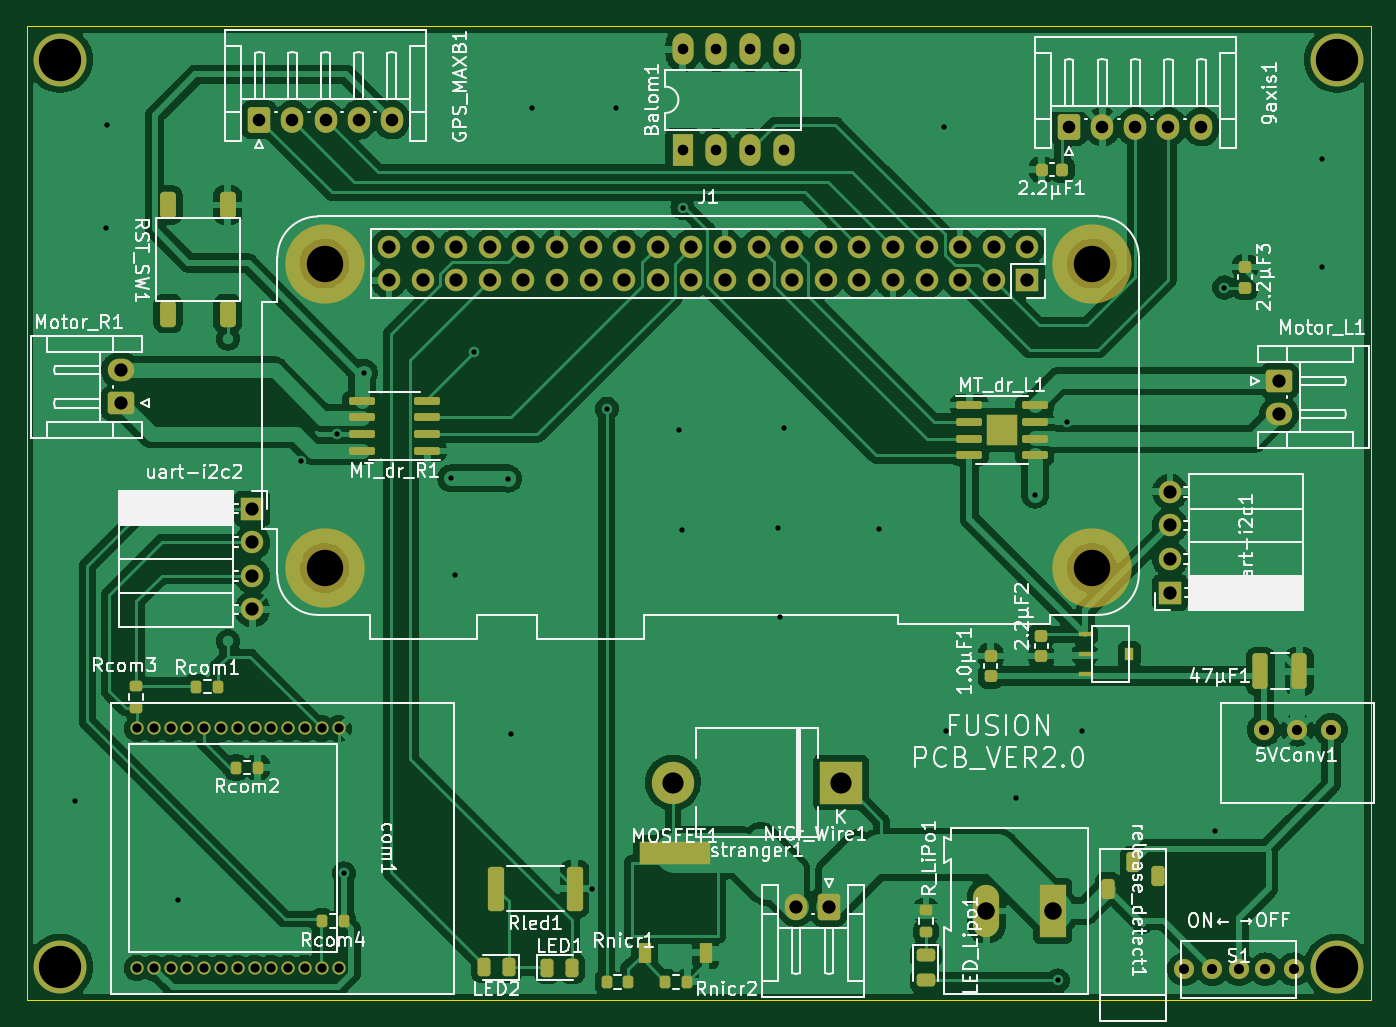
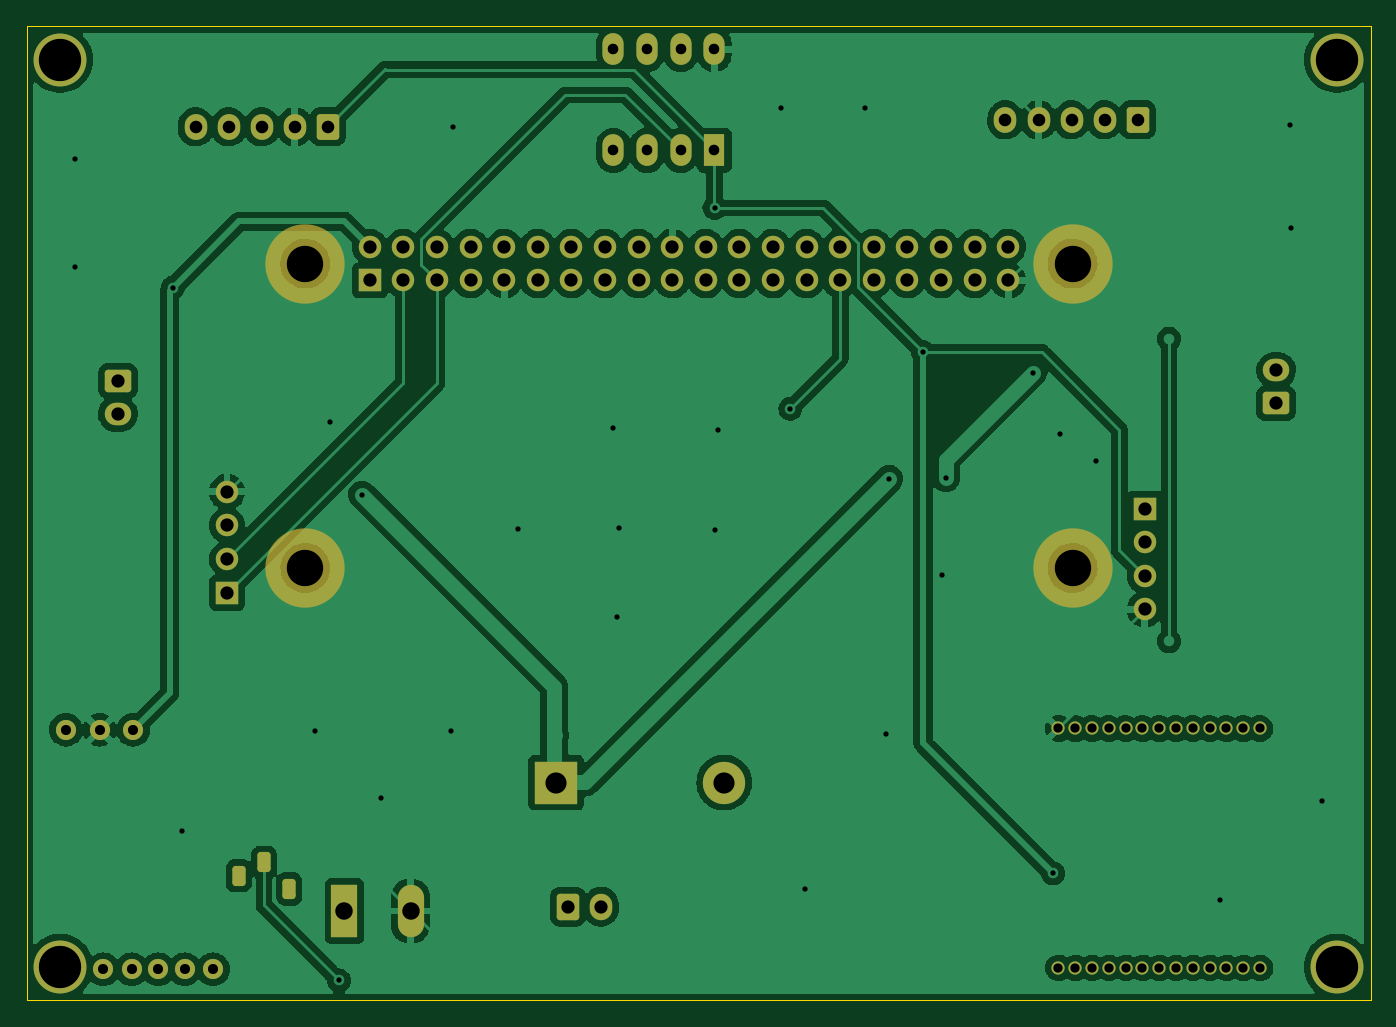
Circuit board: 10 layer files. Board 101.6 x 73.7 mm.
- bottom_copper: arliss-B_Cu.gbl (215435 bytes)
- bottom_mask: arliss-B_Mask.gbs (5544 bytes)
- paste: arliss-B_Paste.gbp (453 bytes)
- bottom_silk: arliss-B_Silkscreen.gbo (454 bytes)
- outline: arliss-Edge_Cuts.gm1 (683 bytes)
- top_copper: arliss-F_Cu.gtl (297471 bytes)
- top_mask: arliss-F_Mask.gts (9275 bytes)
- paste: arliss-F_Paste.gtp (4876 bytes)
- top_silk: arliss-F_Silkscreen.gto (82430 bytes)
- drill: arliss.drl (3527 bytes)

=== bottom_copper: arliss-B_Cu.gbl (215435 bytes, source omitted) ===
=== bottom_mask: arliss-B_Mask.gbs ===
%TF.GenerationSoftware,KiCad,Pcbnew,(6.0.6)*%
%TF.CreationDate,2022-07-27T09:36:36+09:00*%
%TF.ProjectId,arliss,61726c69-7373-42e6-9b69-6361645f7063,rev?*%
%TF.SameCoordinates,Original*%
%TF.FileFunction,Soldermask,Bot*%
%TF.FilePolarity,Negative*%
%FSLAX46Y46*%
G04 Gerber Fmt 4.6, Leading zero omitted, Abs format (unit mm)*
G04 Created by KiCad (PCBNEW (6.0.6)) date 2022-07-27 09:36:36*
%MOMM*%
%LPD*%
G01*
G04 APERTURE LIST*
G04 Aperture macros list*
%AMRoundRect*
0 Rectangle with rounded corners*
0 $1 Rounding radius*
0 $2 $3 $4 $5 $6 $7 $8 $9 X,Y pos of 4 corners*
0 Add a 4 corners polygon primitive as box body*
4,1,4,$2,$3,$4,$5,$6,$7,$8,$9,$2,$3,0*
0 Add four circle primitives for the rounded corners*
1,1,$1+$1,$2,$3*
1,1,$1+$1,$4,$5*
1,1,$1+$1,$6,$7*
1,1,$1+$1,$8,$9*
0 Add four rect primitives between the rounded corners*
20,1,$1+$1,$2,$3,$4,$5,0*
20,1,$1+$1,$4,$5,$6,$7,0*
20,1,$1+$1,$6,$7,$8,$9,0*
20,1,$1+$1,$8,$9,$2,$3,0*%
G04 Aperture macros list end*
%ADD10C,1.524000*%
%ADD11O,1.700000X1.700000*%
%ADD12R,1.700000X1.700000*%
%ADD13RoundRect,0.250000X0.250000X0.512000X-0.250000X0.512000X-0.250000X-0.512000X0.250000X-0.512000X0*%
%ADD14C,6.000000*%
%ADD15C,1.000000*%
%ADD16R,1.600000X2.400000*%
%ADD17O,1.600000X2.400000*%
%ADD18C,4.000000*%
%ADD19RoundRect,0.250000X-0.600000X-0.725000X0.600000X-0.725000X0.600000X0.725000X-0.600000X0.725000X0*%
%ADD20O,1.700000X1.950000*%
%ADD21O,3.200000X3.200000*%
%ADD22R,3.200000X3.200000*%
%ADD23O,2.000000X1.700000*%
%ADD24RoundRect,0.250000X-0.750000X0.600000X-0.750000X-0.600000X0.750000X-0.600000X0.750000X0.600000X0*%
%ADD25RoundRect,0.250000X0.750000X-0.600000X0.750000X0.600000X-0.750000X0.600000X-0.750000X-0.600000X0*%
%ADD26O,1.700000X2.000000*%
%ADD27RoundRect,0.250000X0.600000X0.750000X-0.600000X0.750000X-0.600000X-0.750000X0.600000X-0.750000X0*%
%ADD28O,1.980000X3.960000*%
%ADD29R,1.980000X3.960000*%
G04 APERTURE END LIST*
D10*
%TO.C,5VConv1*%
X169735000Y-104000000D03*
X172275000Y-104000000D03*
X174815000Y-104000000D03*
%TD*%
D11*
%TO.C,uart-i2c2*%
X93270000Y-94900000D03*
X93270000Y-92360000D03*
X93270000Y-89820000D03*
D12*
X93270000Y-87280000D03*
%TD*%
D11*
%TO.C,uart-i2c1*%
X162640000Y-86010000D03*
X162640000Y-88550000D03*
X162640000Y-91090000D03*
D12*
X162640000Y-93630000D03*
%TD*%
D13*
%TO.C,release_detect1*%
X161750000Y-115025000D03*
X159850000Y-114025000D03*
X157950000Y-116025000D03*
%TD*%
D14*
%TO.C,J1*%
X98725000Y-91755000D03*
X98725000Y-68755000D03*
X156725000Y-91755000D03*
X156725000Y-68755000D03*
D12*
X151855000Y-70025000D03*
D11*
X151855000Y-67485000D03*
X149315000Y-70025000D03*
X149315000Y-67485000D03*
X146775000Y-70025000D03*
X146775000Y-67485000D03*
X144235000Y-70025000D03*
X144235000Y-67485000D03*
X141695000Y-70025000D03*
X141695000Y-67485000D03*
X139155000Y-70025000D03*
X139155000Y-67485000D03*
X136615000Y-70025000D03*
X136615000Y-67485000D03*
X134075000Y-70025000D03*
X134075000Y-67485000D03*
X131535000Y-70025000D03*
X131535000Y-67485000D03*
X128995000Y-70025000D03*
X128995000Y-67485000D03*
X126455000Y-70025000D03*
X126455000Y-67485000D03*
X123915000Y-70025000D03*
X123915000Y-67485000D03*
X121375000Y-70025000D03*
X121375000Y-67485000D03*
X118835000Y-70025000D03*
X118835000Y-67485000D03*
X116295000Y-70025000D03*
X116295000Y-67485000D03*
X113755000Y-70025000D03*
X113755000Y-67485000D03*
X111215000Y-70025000D03*
X111215000Y-67485000D03*
X108675000Y-70025000D03*
X108675000Y-67485000D03*
X106135000Y-70025000D03*
X106135000Y-67485000D03*
X103595000Y-70025000D03*
X103595000Y-67485000D03*
%TD*%
D15*
%TO.C,com1*%
X99790000Y-122000000D03*
X98520000Y-122000000D03*
X97250000Y-122000000D03*
X95980000Y-122000000D03*
X94710000Y-122000000D03*
X93440000Y-122000000D03*
X92170000Y-122000000D03*
X90900000Y-122000000D03*
X89630000Y-122000000D03*
X88360000Y-122000000D03*
X87090000Y-122000000D03*
X85820000Y-122000000D03*
X84550000Y-122000000D03*
X84550000Y-103900000D03*
X85820000Y-103900000D03*
X87090000Y-103900000D03*
X88360000Y-103900000D03*
X89630000Y-103900000D03*
X90900000Y-103900000D03*
X92170000Y-103900000D03*
X93440000Y-103900000D03*
X94710000Y-103900000D03*
X95980000Y-103900000D03*
X97250000Y-103900000D03*
X98520000Y-103900000D03*
X99790000Y-103900000D03*
%TD*%
D16*
%TO.C,Balom1*%
X125810000Y-60185000D03*
D17*
X128350000Y-60185000D03*
X130890000Y-60185000D03*
X133430000Y-60185000D03*
X133430000Y-52565000D03*
X130890000Y-52565000D03*
X128350000Y-52565000D03*
X125810000Y-52565000D03*
%TD*%
D18*
%TO.C,REF\u002A\u002A*%
X78740000Y-53340000D03*
%TD*%
D19*
%TO.C,GPS_MAXB1*%
X93800000Y-57882500D03*
D20*
X96300000Y-57882500D03*
X98800000Y-57882500D03*
X101300000Y-57882500D03*
X103800000Y-57882500D03*
%TD*%
D21*
%TO.C,stranger1*%
X125060000Y-107990000D03*
D22*
X137760000Y-107990000D03*
%TD*%
D23*
%TO.C,Motor_L1*%
X170887500Y-80120000D03*
D24*
X170887500Y-77620000D03*
%TD*%
D10*
%TO.C,S1*%
X172000000Y-122100000D03*
X169850000Y-122100000D03*
X163700000Y-122100000D03*
X165850000Y-122100000D03*
X167850000Y-122100000D03*
%TD*%
D23*
%TO.C,Motor_R1*%
X83338500Y-76820400D03*
D25*
X83338500Y-79320400D03*
%TD*%
D26*
%TO.C,NiCr_Wire1*%
X134375000Y-117367500D03*
D27*
X136875000Y-117367500D03*
%TD*%
D20*
%TO.C,9axis1*%
X165020000Y-58412500D03*
X162520000Y-58412500D03*
X160020000Y-58412500D03*
X157520000Y-58412500D03*
D19*
X155020000Y-58412500D03*
%TD*%
D18*
%TO.C,REF\u002A\u002A*%
X78740000Y-121920000D03*
%TD*%
%TO.C,REF\u002A\u002A*%
X175260000Y-53340000D03*
%TD*%
D28*
%TO.C,J2*%
X148765000Y-117700000D03*
D29*
X153765000Y-117700000D03*
%TD*%
D18*
%TO.C,REF\u002A\u002A*%
X175260000Y-121920000D03*
%TD*%
M02*

=== paste: arliss-B_Paste.gbp ===
%TF.GenerationSoftware,KiCad,Pcbnew,(6.0.6)*%
%TF.CreationDate,2022-07-27T09:36:35+09:00*%
%TF.ProjectId,arliss,61726c69-7373-42e6-9b69-6361645f7063,rev?*%
%TF.SameCoordinates,Original*%
%TF.FileFunction,Paste,Bot*%
%TF.FilePolarity,Positive*%
%FSLAX46Y46*%
G04 Gerber Fmt 4.6, Leading zero omitted, Abs format (unit mm)*
G04 Created by KiCad (PCBNEW (6.0.6)) date 2022-07-27 09:36:35*
%MOMM*%
%LPD*%
G01*
G04 APERTURE LIST*
G04 APERTURE END LIST*
M02*

=== bottom_silk: arliss-B_Silkscreen.gbo ===
%TF.GenerationSoftware,KiCad,Pcbnew,(6.0.6)*%
%TF.CreationDate,2022-07-27T09:36:35+09:00*%
%TF.ProjectId,arliss,61726c69-7373-42e6-9b69-6361645f7063,rev?*%
%TF.SameCoordinates,Original*%
%TF.FileFunction,Legend,Bot*%
%TF.FilePolarity,Positive*%
%FSLAX46Y46*%
G04 Gerber Fmt 4.6, Leading zero omitted, Abs format (unit mm)*
G04 Created by KiCad (PCBNEW (6.0.6)) date 2022-07-27 09:36:35*
%MOMM*%
%LPD*%
G01*
G04 APERTURE LIST*
G04 APERTURE END LIST*
M02*

=== outline: arliss-Edge_Cuts.gm1 ===
%TF.GenerationSoftware,KiCad,Pcbnew,(6.0.6)*%
%TF.CreationDate,2022-07-27T09:36:36+09:00*%
%TF.ProjectId,arliss,61726c69-7373-42e6-9b69-6361645f7063,rev?*%
%TF.SameCoordinates,Original*%
%TF.FileFunction,Profile,NP*%
%FSLAX46Y46*%
G04 Gerber Fmt 4.6, Leading zero omitted, Abs format (unit mm)*
G04 Created by KiCad (PCBNEW (6.0.6)) date 2022-07-27 09:36:36*
%MOMM*%
%LPD*%
G01*
G04 APERTURE LIST*
%TA.AperFunction,Profile*%
%ADD10C,0.100000*%
%TD*%
G04 APERTURE END LIST*
D10*
X76200000Y-50800000D02*
X177800000Y-50800000D01*
X177800000Y-50800000D02*
X177800000Y-124460000D01*
X177800000Y-124460000D02*
X76200000Y-124460000D01*
X76200000Y-124460000D02*
X76200000Y-50800000D01*
M02*

=== top_copper: arliss-F_Cu.gtl (297471 bytes, source omitted) ===
=== top_mask: arliss-F_Mask.gts (9275 bytes, source omitted) ===
=== paste: arliss-F_Paste.gtp ===
%TF.GenerationSoftware,KiCad,Pcbnew,(6.0.6)*%
%TF.CreationDate,2022-07-27T09:36:35+09:00*%
%TF.ProjectId,arliss,61726c69-7373-42e6-9b69-6361645f7063,rev?*%
%TF.SameCoordinates,Original*%
%TF.FileFunction,Paste,Top*%
%TF.FilePolarity,Positive*%
%FSLAX46Y46*%
G04 Gerber Fmt 4.6, Leading zero omitted, Abs format (unit mm)*
G04 Created by KiCad (PCBNEW (6.0.6)) date 2022-07-27 09:36:35*
%MOMM*%
%LPD*%
G01*
G04 APERTURE LIST*
G04 Aperture macros list*
%AMRoundRect*
0 Rectangle with rounded corners*
0 $1 Rounding radius*
0 $2 $3 $4 $5 $6 $7 $8 $9 X,Y pos of 4 corners*
0 Add a 4 corners polygon primitive as box body*
4,1,4,$2,$3,$4,$5,$6,$7,$8,$9,$2,$3,0*
0 Add four circle primitives for the rounded corners*
1,1,$1+$1,$2,$3*
1,1,$1+$1,$4,$5*
1,1,$1+$1,$6,$7*
1,1,$1+$1,$8,$9*
0 Add four rect primitives between the rounded corners*
20,1,$1+$1,$2,$3,$4,$5,0*
20,1,$1+$1,$4,$5,$6,$7,0*
20,1,$1+$1,$6,$7,$8,$9,0*
20,1,$1+$1,$8,$9,$2,$3,0*%
G04 Aperture macros list end*
%ADD10RoundRect,0.150000X0.825000X0.150000X-0.825000X0.150000X-0.825000X-0.150000X0.825000X-0.150000X0*%
%ADD11R,0.400000X1.000000*%
%ADD12R,1.000000X0.400000*%
%ADD13RoundRect,0.200000X-0.275000X0.200000X-0.275000X-0.200000X0.275000X-0.200000X0.275000X0.200000X0*%
%ADD14RoundRect,0.300000X-0.300000X0.700000X-0.300000X-0.700000X0.300000X-0.700000X0.300000X0.700000X0*%
%ADD15RoundRect,0.200000X0.200000X0.275000X-0.200000X0.275000X-0.200000X-0.275000X0.200000X-0.275000X0*%
%ADD16RoundRect,0.200000X-0.200000X-0.275000X0.200000X-0.275000X0.200000X0.275000X-0.200000X0.275000X0*%
%ADD17RoundRect,0.232500X-0.232500X-0.232500X0.232500X-0.232500X0.232500X0.232500X-0.232500X0.232500X0*%
%ADD18RoundRect,0.150000X-0.825000X-0.150000X0.825000X-0.150000X0.825000X0.150000X-0.825000X0.150000X0*%
%ADD19RoundRect,0.243750X-0.456250X0.243750X-0.456250X-0.243750X0.456250X-0.243750X0.456250X0.243750X0*%
%ADD20RoundRect,0.250000X0.325000X1.100000X-0.325000X1.100000X-0.325000X-1.100000X0.325000X-1.100000X0*%
%ADD21RoundRect,0.225000X-0.250000X0.225000X-0.250000X-0.225000X0.250000X-0.225000X0.250000X0.225000X0*%
%ADD22RoundRect,0.225000X0.250000X-0.225000X0.250000X0.225000X-0.250000X0.225000X-0.250000X-0.225000X0*%
%ADD23RoundRect,0.225000X0.225000X0.250000X-0.225000X0.250000X-0.225000X-0.250000X0.225000X-0.250000X0*%
%ADD24RoundRect,0.243750X0.243750X0.456250X-0.243750X0.456250X-0.243750X-0.456250X0.243750X-0.456250X0*%
%ADD25R,1.000000X1.500000*%
%ADD26R,5.400000X1.700000*%
%ADD27RoundRect,0.243750X-0.243750X-0.456250X0.243750X-0.456250X0.243750X0.456250X-0.243750X0.456250X0*%
%ADD28RoundRect,0.250000X0.362500X1.425000X-0.362500X1.425000X-0.362500X-1.425000X0.362500X-1.425000X0*%
G04 APERTURE END LIST*
D10*
%TO.C,MT_dr_R1*%
X101550000Y-82920000D03*
X101550000Y-81650000D03*
X101550000Y-80380000D03*
X101550000Y-79110000D03*
X106500000Y-79110000D03*
X106500000Y-80380000D03*
X106500000Y-81650000D03*
X106500000Y-82920000D03*
%TD*%
D11*
%TO.C,U2*%
X159410000Y-98290000D03*
X159710000Y-98290000D03*
D12*
X156210000Y-99790000D03*
X156210000Y-96790000D03*
X156210000Y-98290000D03*
%TD*%
D13*
%TO.C,R_LiPo1*%
X144190000Y-117625000D03*
X144190000Y-119275000D03*
%TD*%
D14*
%TO.C,RST_SW1*%
X91400000Y-72530000D03*
X91400000Y-64330000D03*
X86900000Y-72530000D03*
X86900000Y-64330000D03*
%TD*%
D15*
%TO.C,Rnicr2*%
X124495000Y-123040000D03*
X126145000Y-123040000D03*
%TD*%
%TO.C,Rnicr1*%
X120055000Y-123050000D03*
X121705000Y-123050000D03*
%TD*%
%TO.C,Rcom4*%
X98535000Y-118470000D03*
X100185000Y-118470000D03*
%TD*%
D13*
%TO.C,Rcom3*%
X84500000Y-102325000D03*
X84500000Y-100675000D03*
%TD*%
D15*
%TO.C,Rcom2*%
X92035000Y-106850000D03*
X93685000Y-106850000D03*
%TD*%
D16*
%TO.C,Rcom1*%
X90695000Y-100730000D03*
X89045000Y-100730000D03*
%TD*%
D17*
%TO.C,MT_dr_L1*%
X149375000Y-81925000D03*
X150525000Y-81925000D03*
X149375000Y-80775000D03*
X150525000Y-80775000D03*
D18*
X147475000Y-79445000D03*
X147475000Y-80715000D03*
X147475000Y-81985000D03*
X147475000Y-83255000D03*
X152425000Y-83255000D03*
X152425000Y-81985000D03*
X152425000Y-80715000D03*
X152425000Y-79445000D03*
%TD*%
D19*
%TO.C,LED_Lipo1*%
X144175000Y-122925000D03*
X144175000Y-121050000D03*
%TD*%
D20*
%TO.C,47\u03BCF1*%
X172425000Y-99575000D03*
X169475000Y-99575000D03*
%TD*%
D21*
%TO.C,2.2\u03BCF3*%
X168320000Y-70565000D03*
X168320000Y-69015000D03*
%TD*%
D22*
%TO.C,2.2\u03BCF2*%
X152920000Y-96875000D03*
X152920000Y-98425000D03*
%TD*%
D23*
%TO.C,2.2\u03BCF1*%
X152935000Y-61650000D03*
X154485000Y-61650000D03*
%TD*%
D21*
%TO.C,1.0\u03BCF1*%
X149080000Y-99965000D03*
X149080000Y-98415000D03*
%TD*%
D24*
%TO.C,LED2*%
X112657500Y-121950000D03*
X110782500Y-121950000D03*
%TD*%
D25*
%TO.C,MOSFET1*%
X127530000Y-120850000D03*
D26*
X125230000Y-113300000D03*
D25*
X122930000Y-120850000D03*
%TD*%
D27*
%TO.C,LED1*%
X115562500Y-121990000D03*
X117437500Y-121990000D03*
%TD*%
D28*
%TO.C,Rled1*%
X117632500Y-116010000D03*
X111707500Y-116010000D03*
%TD*%
M02*

=== top_silk: arliss-F_Silkscreen.gto (82430 bytes, source omitted) ===
=== drill: arliss.drl ===
M48
; DRILL file {KiCad (6.0.6)} date Mon Aug 15 13:50:38 2022
; FORMAT={-:-/ absolute / metric / decimal}
; #@! TF.CreationDate,2022-08-15T13:50:38+09:00
; #@! TF.GenerationSoftware,Kicad,Pcbnew,(6.0.6)
; #@! TF.FileFunction,MixedPlating,1,2
FMAT,2
METRIC
; #@! TA.AperFunction,Plated,PTH,ViaDrill
T1C0.400
; #@! TA.AperFunction,Plated,PTH,ComponentDrill
T2C0.400
; #@! TA.AperFunction,Plated,PTH,ComponentDrill
T3C0.700
; #@! TA.AperFunction,Plated,PTH,ComponentDrill
T4C0.762
; #@! TA.AperFunction,Plated,PTH,ComponentDrill
T5C0.800
; #@! TA.AperFunction,Plated,PTH,ComponentDrill
T6C0.950
; #@! TA.AperFunction,Plated,PTH,ComponentDrill
T7C1.000
; #@! TA.AperFunction,Plated,PTH,ComponentDrill
T8C1.320
; #@! TA.AperFunction,Plated,PTH,ComponentDrill
T9C1.600
; #@! TA.AperFunction,Plated,PTH,ComponentDrill
T10C3.200
; #@! TA.AperFunction,NonPlated,NPTH,ComponentDrill
T11C2.750
%
G90
G05
T1
X79.841Y-109.363
X82.178Y-66.031
X82.254Y-58.258
X87.613Y-116.882
X96.95Y-83.66
X99.64Y-81.65
X100.185Y-114.855
X101.69Y-77.0
X108.3Y-84.99
X108.57Y-92.33
X110.02Y-75.45
X112.59Y-85.01
X112.81Y-104.309
X114.385Y-56.963
X118.94Y-116.01
X120.06Y-79.72
X120.735Y-56.963
X125.535Y-81.347
X125.764Y-88.865
X125.79Y-64.55
X132.978Y-88.713
X133.181Y-95.469
X133.435Y-81.195
X140.648Y-88.815
X145.525Y-58.411
X145.703Y-104.08
X151.012Y-109.135
X152.44Y-86.22
X154.18Y-122.95
X154.89Y-80.7
X156.015Y-104.08
X166.048Y-111.675
X166.745Y-70.565
X174.1Y-69.003
X174.126Y-60.875
X230.463Y-147.438
T3
X84.55Y-103.9
X84.55Y-122.0
X85.82Y-103.9
X85.82Y-122.0
X87.09Y-103.9
X87.09Y-122.0
X88.36Y-103.9
X88.36Y-122.0
X89.63Y-103.9
X89.63Y-122.0
X90.9Y-103.9
X90.9Y-122.0
X92.17Y-103.9
X92.17Y-122.0
X93.44Y-103.9
X93.44Y-122.0
X94.71Y-103.9
X94.71Y-122.0
X95.98Y-103.9
X95.98Y-122.0
X97.25Y-103.9
X97.25Y-122.0
X98.52Y-103.9
X98.52Y-122.0
X99.79Y-103.9
X99.79Y-122.0
T4
X163.7Y-122.1
X165.85Y-122.1
X167.85Y-122.1
X169.735Y-104.0
X169.85Y-122.1
X172.0Y-122.1
X172.275Y-104.0
X174.815Y-104.0
T5
X125.81Y-52.565
X125.81Y-60.185
X128.35Y-52.565
X128.35Y-60.185
X130.89Y-52.565
X130.89Y-60.185
X133.43Y-52.565
X133.43Y-60.185
T6
X93.8Y-57.883
X96.3Y-57.883
X98.8Y-57.883
X101.3Y-57.883
X103.8Y-57.883
X155.02Y-58.412
X157.52Y-58.412
X160.02Y-58.412
X162.52Y-58.412
X165.02Y-58.412
T7
X83.338Y-76.82
X83.338Y-79.32
X93.27Y-87.28
X93.27Y-89.82
X93.27Y-92.36
X93.27Y-94.9
X103.595Y-67.485
X103.595Y-70.025
X106.135Y-67.485
X106.135Y-70.025
X108.675Y-67.485
X108.675Y-70.025
X111.215Y-67.485
X111.215Y-70.025
X113.755Y-67.485
X113.755Y-70.025
X116.295Y-67.485
X116.295Y-70.025
X118.835Y-67.485
X118.835Y-70.025
X121.375Y-67.485
X121.375Y-70.025
X123.915Y-67.485
X123.915Y-70.025
X126.455Y-67.485
X126.455Y-70.025
X128.995Y-67.485
X128.995Y-70.025
X131.535Y-67.485
X131.535Y-70.025
X134.075Y-67.485
X134.075Y-70.025
X134.375Y-117.367
X136.615Y-67.485
X136.615Y-70.025
X136.875Y-117.367
X139.155Y-67.485
X139.155Y-70.025
X141.695Y-67.485
X141.695Y-70.025
X144.235Y-67.485
X144.235Y-70.025
X146.775Y-67.485
X146.775Y-70.025
X149.315Y-67.485
X149.315Y-70.025
X151.855Y-67.485
X151.855Y-70.025
X162.64Y-86.01
X162.64Y-88.55
X162.64Y-91.09
X162.64Y-93.63
X170.887Y-77.62
X170.887Y-80.12
T8
X148.765Y-117.7
X153.765Y-117.7
T9
X125.06Y-107.99
X137.76Y-107.99
T10
X78.74Y-53.34
X78.74Y-121.92
X175.26Y-53.34
X175.26Y-121.92
T11
X98.725Y-68.755
X98.725Y-91.755
X156.725Y-68.755
X156.725Y-91.755
T2
G00X162.027Y-117.293
M15
G01X162.777Y-117.293
M16
G05
G00X163.027Y-121.093
M15
G01X163.777Y-121.093
M16
G05
G00X164.027Y-119.193
M15
G01X164.777Y-119.193
M16
G05
T0
M30

